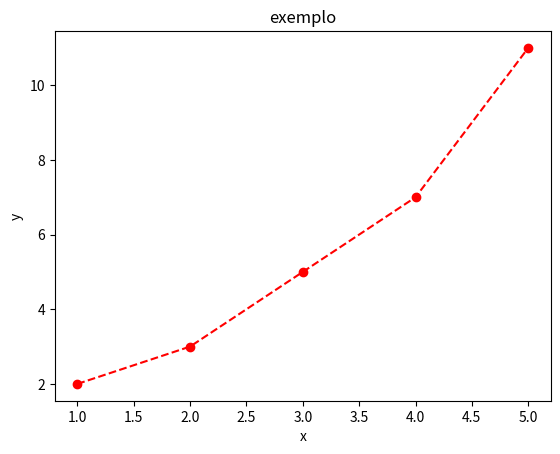

Generate this figure with matplotlib:
from matplotlib import pyplot as plt

x = [1,2,3,4,5]
y = [2,3,5,7,11]
plt.plot(x,y, color="red",linestyle="--",marker="o",label="seri1")

plt.title("exemplo")
plt.xlabel("x")
plt.ylabel("y")


plt.show()
